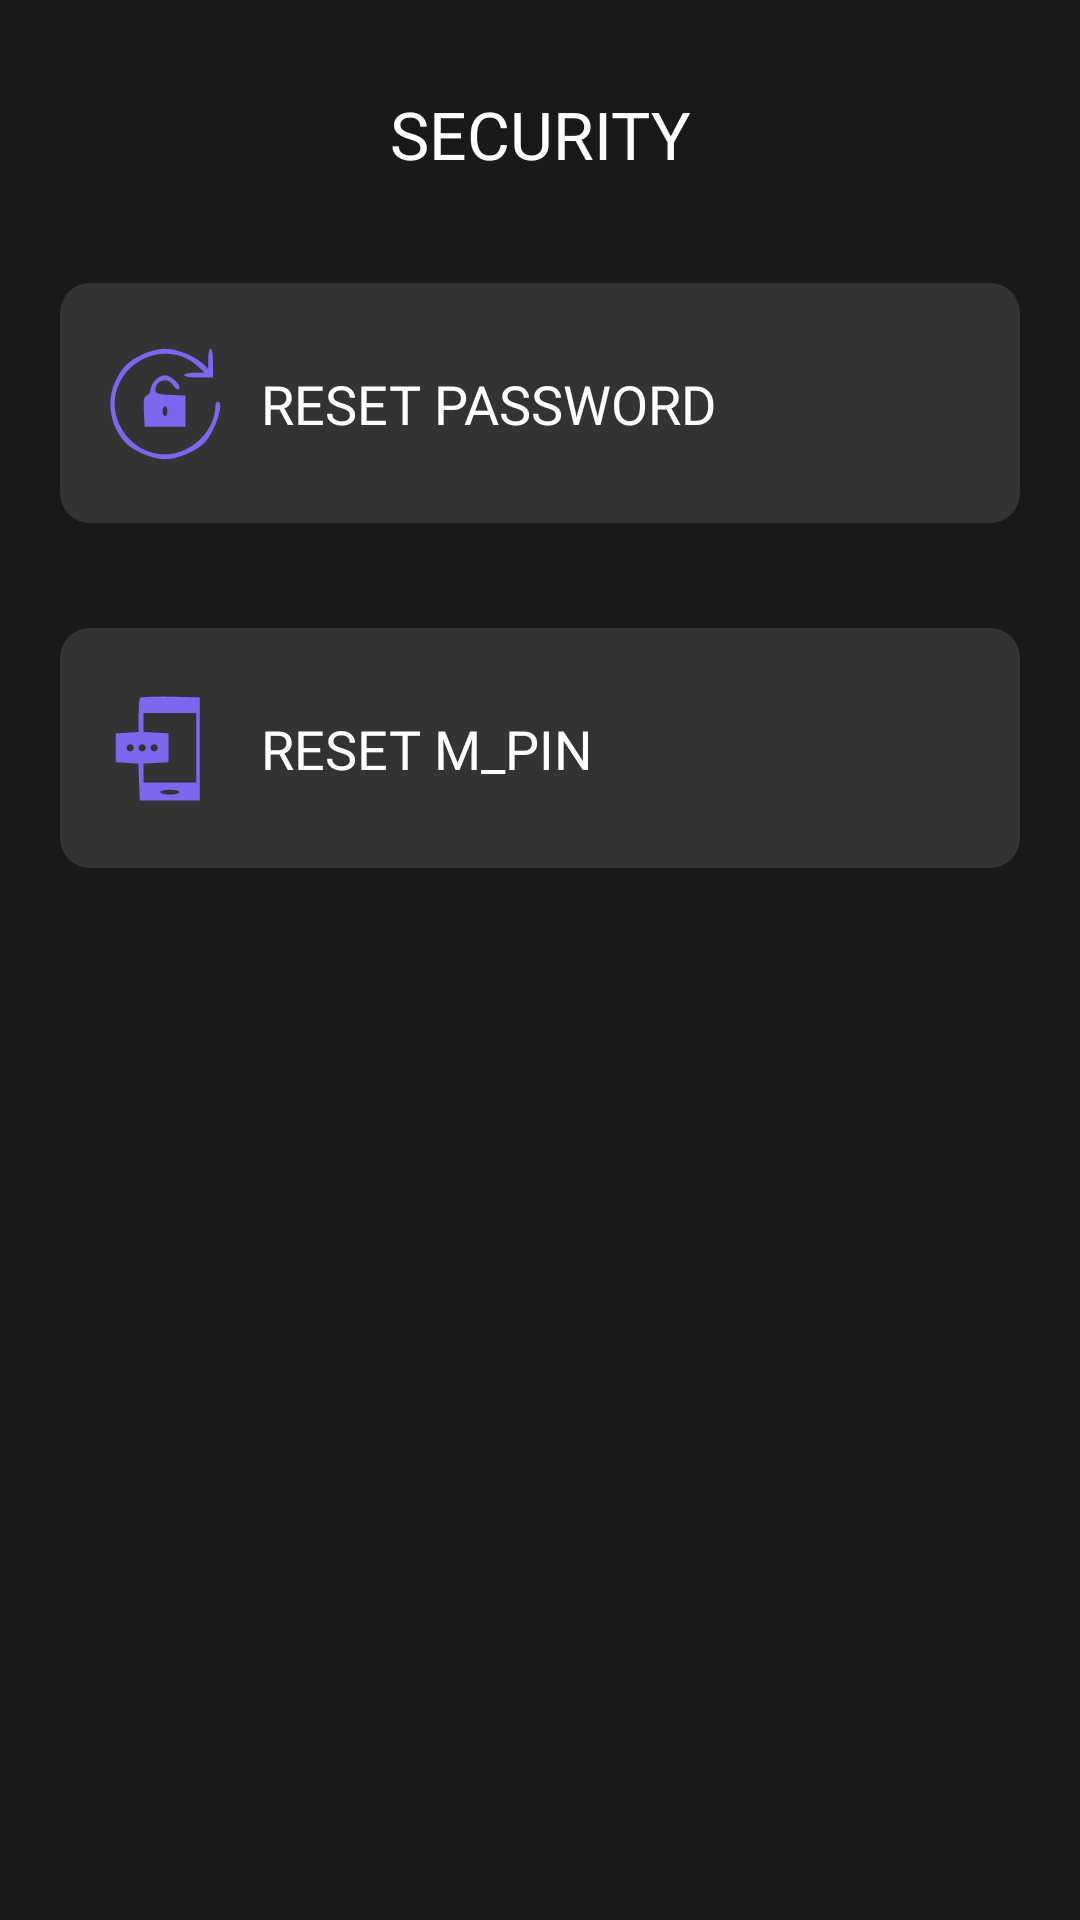

The Android layout XML behind this screen, and the referenced resources:
<!-- AndroidManifest.xml: application theme Theme.SMSHelper -->
<!-- res/layout/fragment_security_fragment.xml -->
<?xml version="1.0" encoding="utf-8"?>
<ScrollView xmlns:android="http://schemas.android.com/apk/res/android"
    xmlns:app="http://schemas.android.com/apk/res-auto"
    xmlns:tools="http://schemas.android.com/tools"
    android:layout_width="match_parent"
    android:layout_height="match_parent"
    android:background="@color/Background_color">

    <androidx.constraintlayout.widget.ConstraintLayout
        android:layout_width="match_parent"
        android:layout_height="wrap_content"
        android:layout_marginTop="30dp"
        android:background="@color/Background_color">

        <LinearLayout
            android:layout_width="match_parent"
            android:layout_height="wrap_content"
            android:orientation="vertical"
            app:layout_constraintBottom_toBottomOf="parent"
            app:layout_constraintEnd_toEndOf="parent"
            app:layout_constraintHorizontal_bias="1.0"
            app:layout_constraintStart_toStartOf="parent"
            app:layout_constraintTop_toTopOf="parent"
            app:layout_constraintVertical_bias="0.064">

            <TextView
                android:layout_width="match_parent"
                android:layout_height="wrap_content"
                android:layout_gravity="center_horizontal|center_vertical"
                android:fontFamily="@font/chivo_bold"
                android:gravity="center"
                android:text="security"
                android:textAllCaps="true"
                android:textColor="@color/white"
                android:textSize="22dp" />


            <androidx.constraintlayout.widget.ConstraintLayout
                android:id="@+id/reset_password_con"
                android:layout_width="match_parent"
                android:layout_height="80dp"
                android:layout_marginStart="20dp"
                android:layout_marginTop="35dp"
                android:layout_marginEnd="20dp"
                android:background="@drawable/instructions_linear_layout_bg">

                <LinearLayout
                    android:id="@+id/reset_password_linear"
                    android:layout_width="match_parent"
                    android:layout_height="90dp"
                    android:orientation="horizontal"
                    android:focusable="true"
                    android:foreground="?attr/selectableItemBackground"
                    app:layout_constraintBottom_toBottomOf="parent"
                    app:layout_constraintEnd_toEndOf="parent"
                    app:layout_constraintStart_toStartOf="parent"
                    app:layout_constraintTop_toTopOf="parent">

                    <ImageView
                        android:id="@+id/img_forget_pass"
                        android:layout_width="40dp"
                        android:layout_height="50dp"
                        android:layout_gravity="center_vertical"
                        android:layout_marginStart="15dp"
                        android:src="@drawable/ic_reset_password" />

                    <LinearLayout
                        android:layout_width="match_parent"
                        android:layout_height="wrap_content"
                        android:layout_gravity="center_vertical"
                        android:layout_marginStart="12dp"
                        android:layout_marginEnd="40dp"
                        android:orientation="vertical">

                        <TextView
                            android:id="@+id/text_title_reset_pass"
                            android:layout_width="wrap_content"
                            android:layout_height="wrap_content"
                            android:layout_gravity="start"
                            android:fontFamily="@font/arima_madurai_medium"
                            android:gravity="start|center"
                            android:text="Reset Password"
                            android:textAllCaps="true"
                            android:textColor="#FFFFFF"
                            android:textSize="18dp"
                            tools:ignore="RtlCompat" />

                    </LinearLayout>

                </LinearLayout>

                <ImageView
                    android:id="@+id/reset_pass"
                    android:layout_width="30dp"
                    android:layout_height="30dp"
                    android:layout_marginEnd="10dp"
                    android:clickable="true"
                    android:src="@drawable/ic_arrow_right"
                    app:layout_constraintBottom_toBottomOf="parent"
                    app:layout_constraintEnd_toEndOf="@+id/reset_password_linear"
                    app:layout_constraintTop_toTopOf="parent" />

            </androidx.constraintlayout.widget.ConstraintLayout>

            <androidx.constraintlayout.widget.ConstraintLayout
                android:id="@+id/reset_m_pin"
                android:layout_width="match_parent"
                android:layout_height="80dp"
                android:layout_marginStart="20dp"
                android:layout_marginTop="35dp"
                android:layout_marginEnd="20dp"
                android:background="@drawable/instructions_linear_layout_bg">

                <LinearLayout
                    android:id="@+id/linearLayout_sms"
                    android:layout_width="match_parent"
                    android:layout_height="90dp"
                    android:orientation="horizontal"
                    android:focusable="true"
                    android:foreground="?attr/selectableItemBackground"
                    app:layout_constraintBottom_toBottomOf="parent"
                    app:layout_constraintEnd_toEndOf="parent"
                    app:layout_constraintStart_toStartOf="parent"
                    app:layout_constraintTop_toTopOf="parent">

                    <ImageView
                        android:id="@+id/sms_img"
                        android:layout_width="40dp"
                        android:layout_height="50dp"
                        android:layout_gravity="center_vertical"
                        android:layout_marginStart="15dp"
                        android:src="@drawable/ic_reset_m_pin" />

                    <LinearLayout
                        android:layout_width="match_parent"
                        android:layout_height="wrap_content"
                        android:layout_gravity="center_vertical"
                        android:layout_marginStart="12dp"
                        android:layout_marginEnd="40dp"
                        android:orientation="vertical">

                        <TextView
                            android:id="@+id/text_title_sms"
                            android:layout_width="wrap_content"
                            android:layout_height="wrap_content"
                            android:layout_gravity="start"
                            android:fontFamily="@font/arima_madurai_medium"
                            android:gravity="start|center"
                            android:text="Reset M_Pin"
                            android:textAllCaps="true"
                            android:textColor="#FFFFFF"
                            android:textSize="18dp"
                            tools:ignore="RtlCompat" />

                    </LinearLayout>

                </LinearLayout>


                <ImageView
                    android:id="@+id/mpin_reset"
                    android:layout_width="30dp"
                    android:layout_height="30dp"
                    android:layout_marginEnd="10dp"
                    android:clickable="true"
                    android:src="@drawable/ic_arrow_right"
                    app:layout_constraintBottom_toBottomOf="parent"
                    app:layout_constraintEnd_toEndOf="@+id/linearLayout_sms"
                    app:layout_constraintTop_toTopOf="parent" />

            </androidx.constraintlayout.widget.ConstraintLayout>

        </LinearLayout>


    </androidx.constraintlayout.widget.ConstraintLayout>

</ScrollView>
<!-- resources referenced by this layout -->
<resources>
  <color name="Background_color">#191919</color>
  <color name="white">#FFFFFFFF</color>
  <!-- drawable ic_reset_m_pin (drawable) -->
  <vector xmlns:android="http://schemas.android.com/apk/res/android"
      android:width="50dp"
      android:height="50dp"
      android:viewportWidth="50"
      android:viewportHeight="50">
    <path
        android:pathData="M14.7,3.6c-0.4,0.4 -0.7,3.8 -0.7,7.5l0,6.8 -4.7,0.3 -4.8,0.3 0,6 0,6 4.7,0.3 4.7,0.3 0.3,7.7 0.3,7.7 12.5,-0 12.5,-0 0,-21.5 0,-21.5 -12.1,-0.3c-6.6,-0.1 -12.3,0.1 -12.7,0.4zM38,24.5l0,14.5 -11,-0 -11,-0 0,-3.9 0,-4 5.3,-0.3 5.2,-0.3 0,-6 0,-6 -5.2,-0.3 -5.3,-0.3 0,-4 0,-3.9 11,-0 11,-0 0,14.5zM12,24.5c0,0.8 -0.7,1.5 -1.5,1.5 -0.8,-0 -1.5,-0.7 -1.5,-1.5 0,-0.8 0.7,-1.5 1.5,-1.5 0.8,-0 1.5,0.7 1.5,1.5zM17,24.5c0,0.8 -0.7,1.5 -1.5,1.5 -0.8,-0 -1.5,-0.7 -1.5,-1.5 0,-0.8 0.7,-1.5 1.5,-1.5 0.8,-0 1.5,0.7 1.5,1.5zM22,24.5c0,0.8 -0.7,1.5 -1.5,1.5 -0.8,-0 -1.5,-0.7 -1.5,-1.5 0,-0.8 0.7,-1.5 1.5,-1.5 0.8,-0 1.5,0.7 1.5,1.5zM31,43c0,0.5 -1.8,1 -4,1 -2.2,-0 -4,-0.5 -4,-1 0,-0.6 1.8,-1 4,-1 2.2,-0 4,0.4 4,1z"
        android:fillColor="@color/primary"
        android:strokeColor="#00000000"/>
  </vector>
  <!-- drawable ic_reset_password (drawable) -->
  <vector xmlns:android="http://schemas.android.com/apk/res/android"
      android:width="50dp"
      android:height="50dp"
      android:viewportWidth="50"
      android:viewportHeight="50">
    <path
        android:pathData="M15.5,4.4c-6,2.8 -8.7,5.6 -11.4,11.6 -3.6,7.9 -1.9,18.3 4.2,24.9 3.3,3.6 11.5,7.1 16.7,7.1 5.2,-0 13.4,-3.5 16.7,-7.1 4.4,-4.9 8.2,-16.9 5.3,-16.9 -0.5,-0 -1,0.8 -1,1.7 0,10.4 -10.1,20.2 -20.8,20.3 -15.1,0.1 -25.6,-16 -19.3,-29.5 5.9,-12.7 22.4,-16.5 32.4,-7.5l3.2,2.9 -4.2,0.1c-2.4,-0 -4.3,0.4 -4.3,1 0,0.6 2.7,1 6,1l6,-0 0,-6c0,-3.3 -0.4,-6 -1,-6 -0.5,-0 -1,1.9 -1,4.2l0,4.1 -2.2,-2.1c-3.6,-3.3 -10.9,-6.2 -15.8,-6.2 -2.7,-0 -6.5,1 -9.5,2.4z"
        android:fillColor="@color/primary"
        android:strokeColor="#00000000"/>
    <path
        android:pathData="M21,15c-1.1,1.1 -2,2.9 -2,3.9 0,1 -0.7,2.2 -1.5,2.5 -1.3,0.4 -1.5,1.9 -1.3,6.8l0.3,6.3 8.5,-0 8.5,-0 0,-6.5 0,-6.5 -6.2,-0.3c-5.2,-0.2 -6.3,-0.6 -6.3,-2 0,-4.1 5.1,-5.6 7.2,-2.2 1.4,2.1 2.8,2.7 2.8,1 0,-1.7 -3.9,-5 -6,-5 -1.1,-0 -2.9,0.9 -4,2zM26,28c0,1.1 -0.4,2 -1,2 -0.5,-0 -1,-0.9 -1,-2 0,-1.1 0.5,-2 1,-2 0.6,-0 1,0.9 1,2z"
        android:fillColor="@color/primary"
        android:strokeColor="#00000000"/>
  </vector>
  <!-- drawable instructions_linear_layout_bg (drawable) -->
  <?xml version="1.0" encoding="utf-8"?>
  <shape xmlns:android="http://schemas.android.com/apk/res/android"
      android:shape="rectangle">
  
      <solid android:color="#333333"/>
  
      <corners android:topLeftRadius="10dp"
          android:topRightRadius="10dp"
          android:bottomLeftRadius="10dp"
          android:bottomRightRadius="10dp"/>
  </shape>
  <style name="Theme.SMSHelper" parent="Theme.MaterialComponents.DayNight.DarkActionBar">
          
          <item name="colorPrimary">@color/purple_500</item>
          <item name="colorPrimaryVariant">@color/purple_700</item>
          <item name="colorOnPrimary">@color/white</item>
          
          <item name="colorSecondary">@color/teal_200</item>
          <item name="colorSecondaryVariant">@color/teal_700</item>
          <item name="colorOnSecondary">@color/black</item>
          
          <item name="android:statusBarColor" tools:targetApi="l">?attr/colorPrimaryVariant</item>
          
      </style>
  <color name="primary">#7B68EE</color>
  <color name="purple_500">#FF6200EE</color>
  <color name="purple_700">#FF3700B3</color>
  <color name="teal_200">#FF03DAC5</color>
  <color name="teal_700">#FF018786</color>
  <color name="black">#FF000000</color>
</resources>
